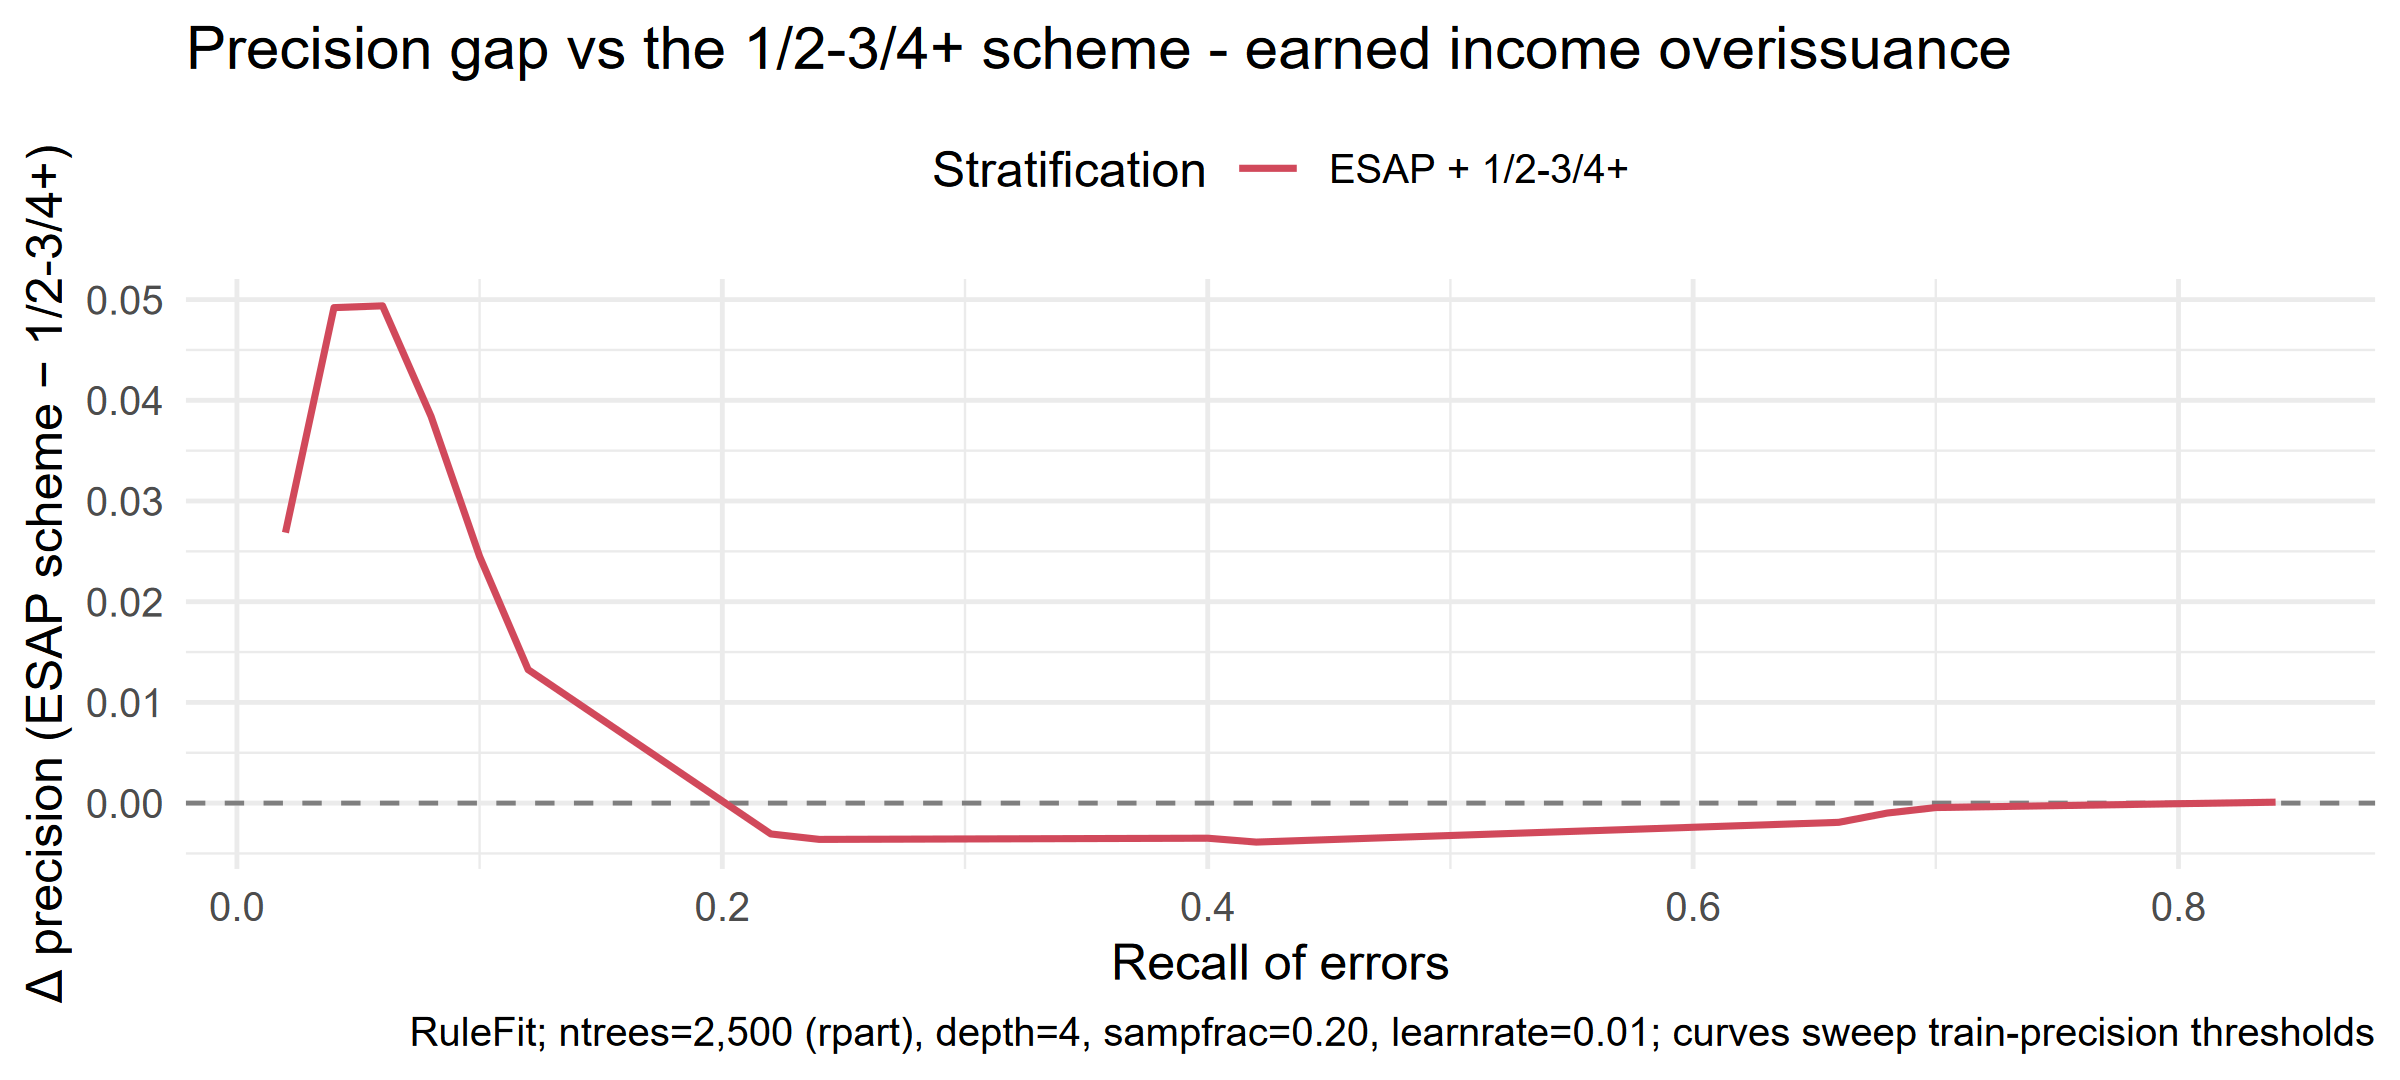

Source data for this figure (header and first rows):
x, approach, precision_scheme, precision_baseline, delta
0.02, ESAP + 1/2-3/4+, 0.1887, 0.1619, 0.02686
0.04, ESAP + 1/2-3/4+, 0.1736, 0.1244, 0.0492
0.06, ESAP + 1/2-3/4+, 0.1589, 0.1096, 0.04938
0.08, ESAP + 1/2-3/4+, 0.1444, 0.106, 0.0384
0.1, ESAP + 1/2-3/4+, 0.1299, 0.1054, 0.02449
0.12, ESAP + 1/2-3/4+, 0.118, 0.1048, 0.01325
0.14, ESAP + 1/2-3/4+, 0.1141, 0.1041, 0.00999
0.16, ESAP + 1/2-3/4+, 0.1102, 0.1035, 0.006727
0.18, ESAP + 1/2-3/4+, 0.1064, 0.1029, 0.003463
0.2, ESAP + 1/2-3/4+, 0.1025, 0.1023, 0.0001999
0.22, ESAP + 1/2-3/4+, 0.09859, 0.1017, -0.003063
0.24, ESAP + 1/2-3/4+, 0.09655, 0.1002, -0.003604
0.26, ESAP + 1/2-3/4+, 0.09483, 0.09842, -0.003589
0.28, ESAP + 1/2-3/4+, 0.09312, 0.09669, -0.003574
0.3, ESAP + 1/2-3/4+, 0.0914, 0.09496, -0.00356
0.32, ESAP + 1/2-3/4+, 0.08969, 0.09323, -0.003545
0.34, ESAP + 1/2-3/4+, 0.08797, 0.0915, -0.00353
0.36, ESAP + 1/2-3/4+, 0.08626, 0.08977, -0.003515
0.38, ESAP + 1/2-3/4+, 0.08454, 0.08804, -0.0035
0.4, ESAP + 1/2-3/4+, 0.08282, 0.08631, -0.003485
0.42, ESAP + 1/2-3/4+, 0.08123, 0.0851, -0.003871
0.44, ESAP + 1/2-3/4+, 0.08033, 0.08403, -0.003707
0.46, ESAP + 1/2-3/4+, 0.07942, 0.08297, -0.003544
0.48, ESAP + 1/2-3/4+, 0.07852, 0.0819, -0.00338
0.5, ESAP + 1/2-3/4+, 0.07761, 0.08083, -0.003217
0.52, ESAP + 1/2-3/4+, 0.07671, 0.07976, -0.003053
0.54, ESAP + 1/2-3/4+, 0.0758, 0.07869, -0.00289
0.56, ESAP + 1/2-3/4+, 0.0749, 0.07762, -0.002726
0.58, ESAP + 1/2-3/4+, 0.07399, 0.07656, -0.002563
0.6, ESAP + 1/2-3/4+, 0.07309, 0.07549, -0.002399
0.62, ESAP + 1/2-3/4+, 0.07218, 0.07442, -0.002236
0.64, ESAP + 1/2-3/4+, 0.07128, 0.07335, -0.002072
0.66, ESAP + 1/2-3/4+, 0.07037, 0.07228, -0.001908
0.68, ESAP + 1/2-3/4+, 0.06947, 0.07046, -0.0009871
0.7, ESAP + 1/2-3/4+, 0.06757, 0.06801, -0.0004414
0.72, ESAP + 1/2-3/4+, 0.0652, 0.06557, -0.0003651
0.74, ESAP + 1/2-3/4+, 0.06283, 0.06312, -0.0002887
0.76, ESAP + 1/2-3/4+, 0.06046, 0.06068, -0.0002123
0.78, ESAP + 1/2-3/4+, 0.0581, 0.05823, -0.0001359
0.8, ESAP + 1/2-3/4+, 0.05573, 0.05579, -5.95254482086277e-05
0.82, ESAP + 1/2-3/4+, 0.05336, 0.05334, 1.68576227646197e-05
0.84, ESAP + 1/2-3/4+, 0.05099, 0.0509, 9.32406937378741e-05
